Run: headless pygame with SDL's dummy video driver; simulated clock (each Clock.tick advances the game by its frame time, no real sleeping); random seed 0; keys injected as events and as key.get_pressed() state; no mouse input.
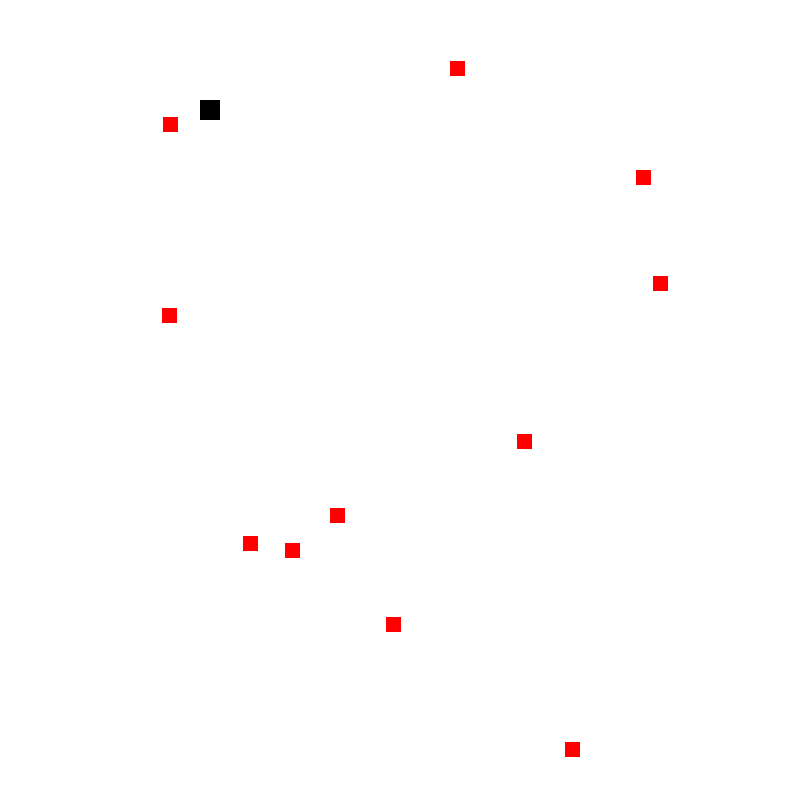
Frame 1 of 4 · flips 1–60 · no input
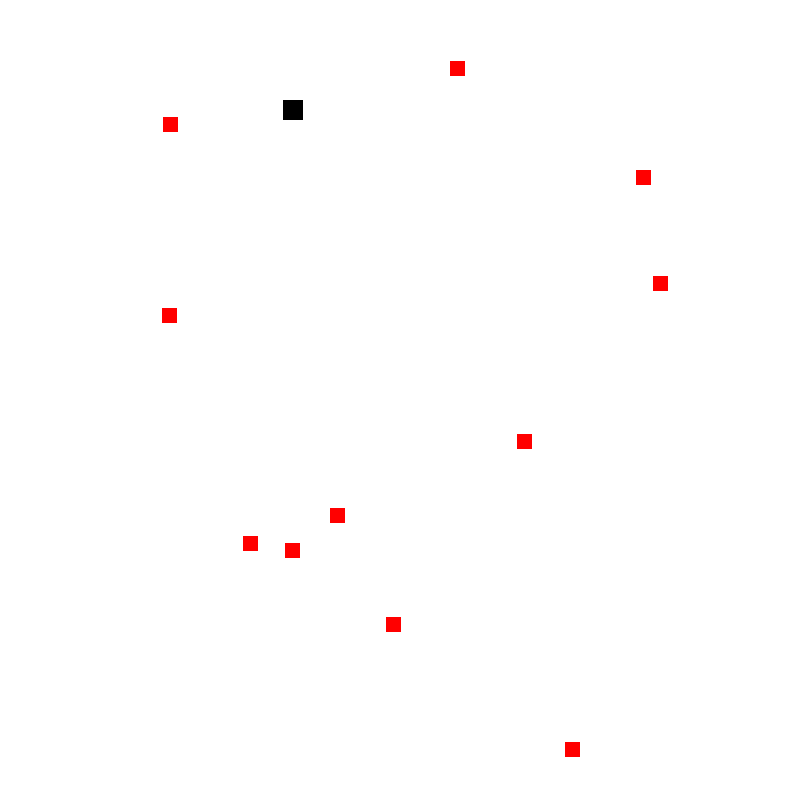
Frame 2 of 4 · flips 61–180 · tapped SPACE, RETURN · held RIGHT (→), D
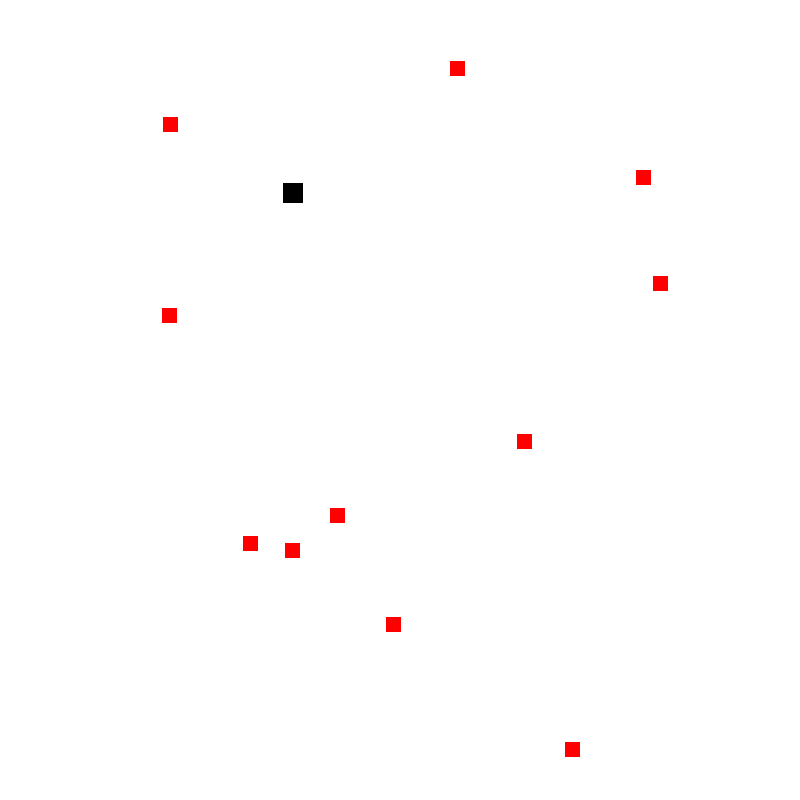
Frame 3 of 4 · flips 181–300 · held DOWN (↓), S
Frame 4 of 4 · flips 301–420 · held LEFT (←), A, UP (↑), W · screen same as frame 1, image omitted

The pygame program that drew these frames:

# zaklady 
import sys
import pygame
import random

pygame.init()

# Velikost okna
rozliseni_okna = (800, 800)
okno = pygame.display.set_mode(rozliseni_okna)

# Pozice velkého čtverce
pozice_ctverce_x = 200
pozice_ctverce_y = 100
rychlost_ctverce = 0.7
velikost_ctverce = 20

# náhodné pozice malých čtverců
mala_ctverce = []
for _ in range(random.randint(5, 15)):
    mala_ctverce.append((random.randint(20, 780), random.randint(20, 780)))

while True:
    for udalost in pygame.event.get():
        if udalost.type == pygame.QUIT:
            pygame.quit()
            sys.exit()

# pohyb
    stisknute_klavesy = pygame.key.get_pressed()

    if stisknute_klavesy[pygame.K_RIGHT]:
        pozice_ctverce_x += rychlost_ctverce
    if stisknute_klavesy[pygame.K_LEFT]:
        pozice_ctverce_x -= rychlost_ctverce
    if stisknute_klavesy[pygame.K_UP]:
        pozice_ctverce_y -= rychlost_ctverce
    if stisknute_klavesy[pygame.K_DOWN]:
        pozice_ctverce_y += rychlost_ctverce

# barva okna
    okno.fill((255, 255, 255))
    
    # vykresleni ctverce
    pygame.draw.rect(okno, (0, 0, 0), (pozice_ctverce_x, pozice_ctverce_y, velikost_ctverce, velikost_ctverce))

    # Vykreslení malých čtverců a detekce kolizí
    for maly_x, maly_y in mala_ctverce:
        pygame.draw.rect(okno, (255, 0, 0), (maly_x, maly_y, 15, 15))

        # Detekce kolize s malým čtvercem
        if (
            pozice_ctverce_x < maly_x + 15
            and pozice_ctverce_x + velikost_ctverce > maly_x
            and pozice_ctverce_y < maly_y + 15
            and pozice_ctverce_y + velikost_ctverce > maly_y
        ):
            print("Kolize s malým čtvercem!")
            
            # Zvětšení velkého čtverce a změna rychlosti
            velikost_ctverce += 5
            rychlost_ctverce -= 0.01

            # Zmizení malého čtverce
            mala_ctverce.remove((maly_x, maly_y))
            mala_ctverce.append((random.randint(20, 780), random.randint(20, 780)))

    pygame.display.update()
